The GitHub repository Vishalini-27/parallelANN contains a labelled image folder "DATA SET" with 6 categories: healthy, anthracnose, phytophthora blight, brown spot, black spot, others. Examples follow, each with its label.

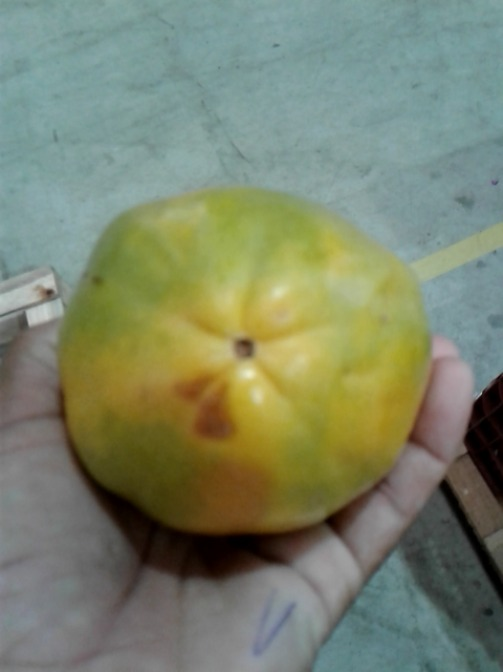
Label: brown spot

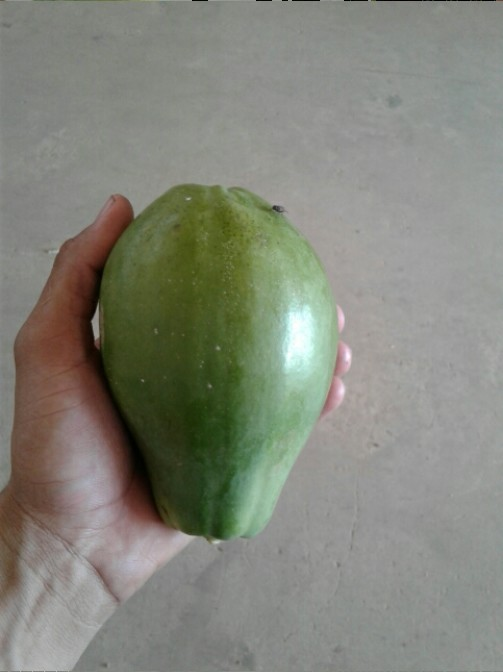
Label: healthy

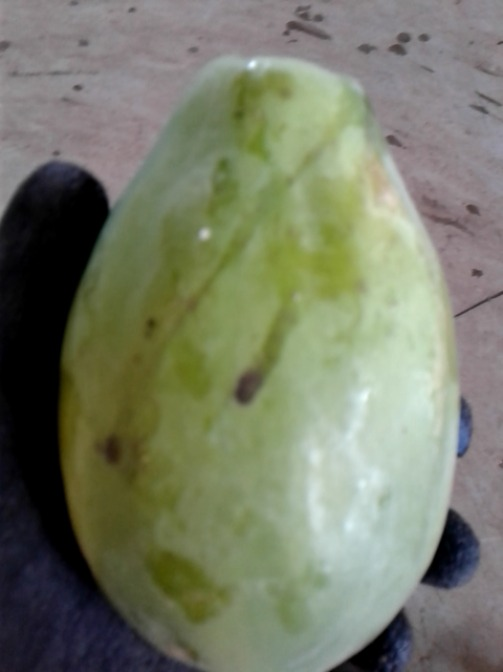
Label: others

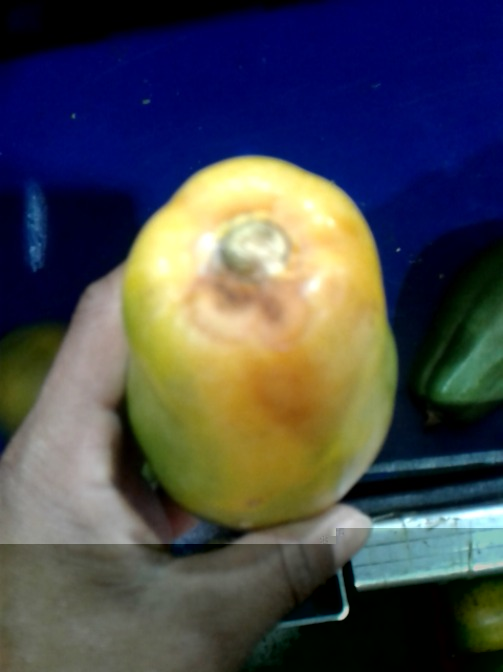
Label: anthracnose

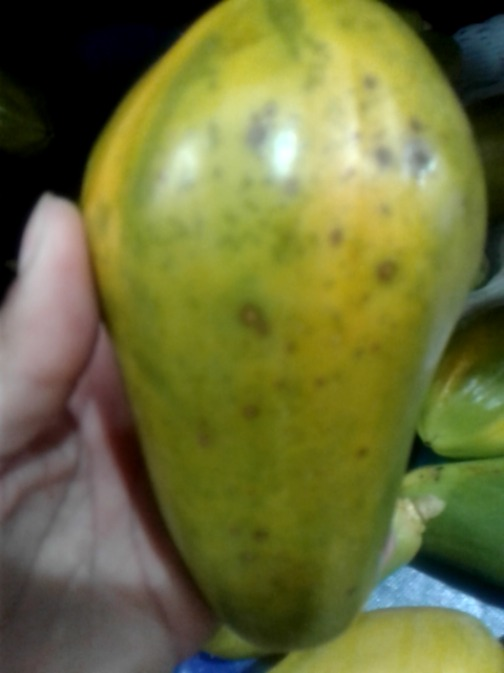
Label: black spot

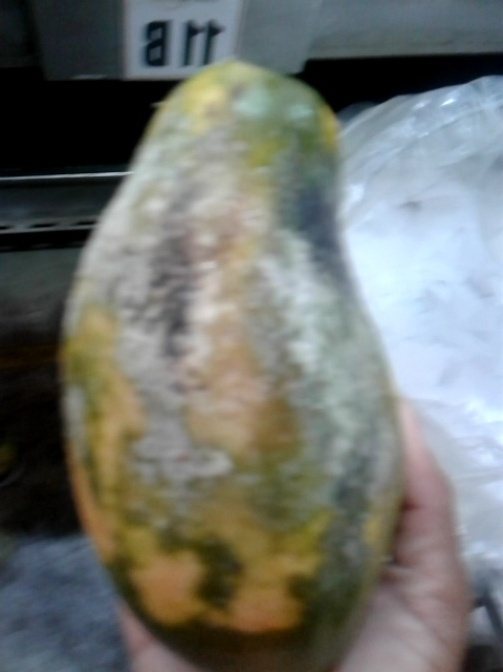
Label: phytophthora blight
